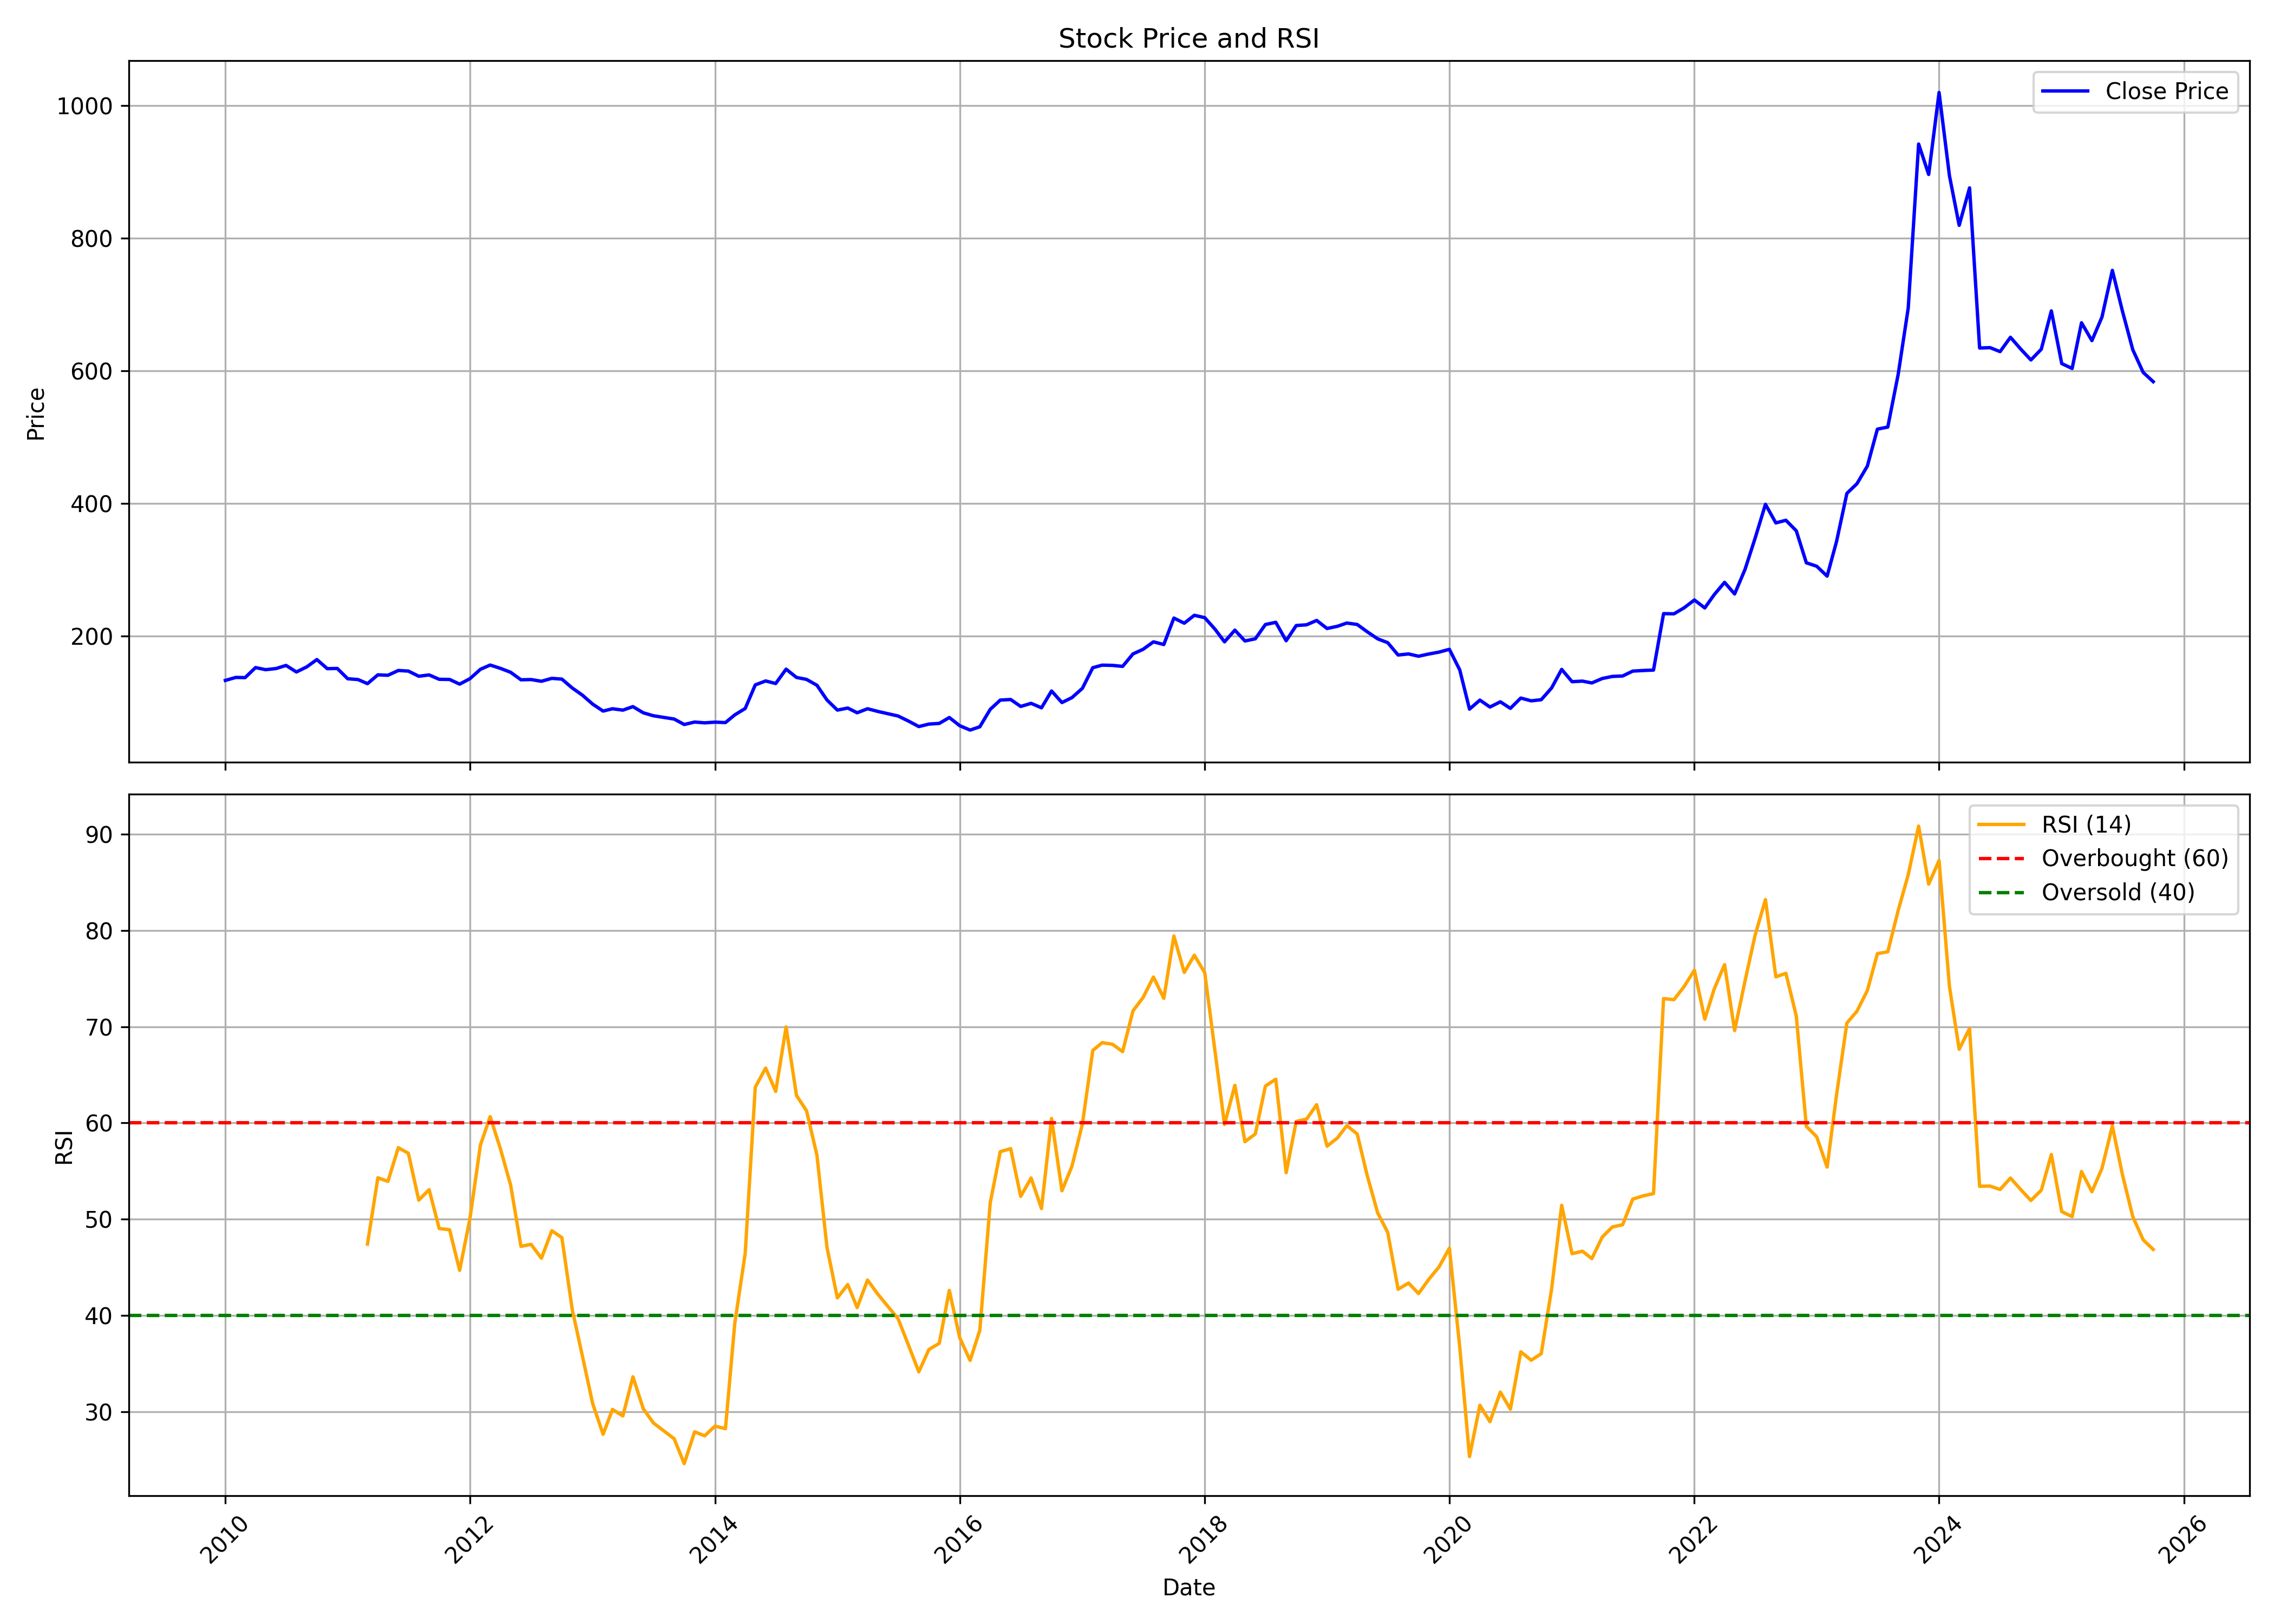

The data file committed next to this chart (first rows):
, date, symbol, open, high, low, close, volume, rsi
0, 2010-01-01, MAHSEAMLES, 140.2, 151.8, 128.7, 133.5, 5609234, 
1, 2010-02-01, MAHSEAMLES, 132.4, 146.5, 126.4, 138, 2806648, 
2, 2010-03-01, MAHSEAMLES, 138, 151.4, 134, 137.8, 4425530, 
3, 2010-04-01, MAHSEAMLES, 138.7, 158.1, 136, 152.9, 1433466, 
4, 2010-05-01, MAHSEAMLES, 151.5, 156, 140.2, 149.7, 1410638, 
5, 2010-06-01, MAHSEAMLES, 149.7, 156.6, 140.6, 151.4, 1508388, 
6, 2010-07-01, MAHSEAMLES, 150.7, 160.8, 148.6, 156.1, 1713804, 
7, 2010-08-01, MAHSEAMLES, 158.4, 167, 144, 146.3, 1209310, 
8, 2010-09-01, MAHSEAMLES, 146.8, 155.4, 137.1, 154, 2901878, 
9, 2010-10-01, MAHSEAMLES, 157.8, 176.2, 151.9, 165, 1865434, 
10, 2010-11-01, MAHSEAMLES, 165, 179.9, 149.9, 151.3, 1335658, 
11, 2010-12-01, MAHSEAMLES, 153.8, 161.8, 144.3, 151.5, 3192258, 
12, 2011-01-01, MAHSEAMLES, 152.3, 153.4, 131.4, 136, 1074480, 
13, 2011-02-01, MAHSEAMLES, 138.1, 141.6, 131.4, 134.8, 851472, 
14, 2011-03-01, MAHSEAMLES, 137.3, 137.3, 125.7, 128.6, 1302994, 47.41
15, 2011-04-01, MAHSEAMLES, 130.2, 144, 128.4, 141.9, 972186, 54.3
16, 2011-05-01, MAHSEAMLES, 142.8, 149.9, 136.6, 141.3, 924258, 53.93
17, 2011-06-01, MAHSEAMLES, 142, 151.9, 139.3, 148.5, 729732, 57.43
18, 2011-07-01, MAHSEAMLES, 148.5, 152.3, 145.6, 147.6, 467142, 56.85
19, 2011-08-01, MAHSEAMLES, 149.9, 149.9, 134.4, 139.8, 456634, 51.98
20, 2011-09-01, MAHSEAMLES, 142.3, 151.7, 136.6, 141.8, 907128, 53.07
21, 2011-10-01, MAHSEAMLES, 140.9, 141.1, 128.9, 135.2, 2644092, 49.03
22, 2011-11-01, MAHSEAMLES, 133.5, 138.9, 130.5, 135, 1151250, 48.9
23, 2011-12-01, MAHSEAMLES, 136.1, 138.5, 126.9, 127.9, 1413054, 44.68
24, 2012-01-01, MAHSEAMLES, 128.9, 136.9, 116, 136.2, 871626, 50.13
25, 2012-02-01, MAHSEAMLES, 138.7, 154.4, 132.8, 150.3, 946878, 57.71
26, 2012-03-01, MAHSEAMLES, 151.8, 161.4, 146.3, 156.7, 930048, 60.66
27, 2012-04-01, MAHSEAMLES, 152.2, 159, 148.6, 151.6, 308562, 57.27
28, 2012-05-01, MAHSEAMLES, 151.7, 156.6, 141.9, 145.8, 310350, 53.56
29, 2012-06-01, MAHSEAMLES, 145.8, 146.1, 130.5, 134.5, 938424, 47.17
30, 2012-07-01, MAHSEAMLES, 134.5, 137.7, 126.5, 134.8, 1242842, 47.39
31, 2012-08-01, MAHSEAMLES, 135.5, 139.3, 128.6, 132.2, 334878, 45.94
32, 2012-09-01, MAHSEAMLES, 134.9, 141.3, 129.3, 136.6, 287780, 48.8
33, 2012-10-01, MAHSEAMLES, 139, 143, 130.9, 135.5, 1000624, 48.09
34, 2012-11-01, MAHSEAMLES, 135, 143.1, 116.6, 122.1, 458128, 40.6
35, 2012-12-01, MAHSEAMLES, 122.7, 127.7, 109, 111.4, 867622, 35.82
36, 2013-01-01, MAHSEAMLES, 111.7, 114.1, 96.34, 97.73, 929772, 30.82
37, 2013-02-01, MAHSEAMLES, 99.32, 99.38, 81.8, 87.3, 2008830, 27.65
38, 2013-03-01, MAHSEAMLES, 87.56, 97.34, 81.8, 90.78, 1070260, 30.23
39, 2013-04-01, MAHSEAMLES, 90, 99.79, 80.41, 88.71, 4651582, 29.56
40, 2013-05-01, MAHSEAMLES, 88.71, 96.48, 87.56, 93.99, 696116, 33.63
41, 2013-06-01, MAHSEAMLES, 93.45, 94.89, 83.03, 84.64, 949572, 30.29
42, 2013-07-01, MAHSEAMLES, 83.88, 85.97, 79.39, 80.22, 1366110, 28.83
43, 2013-08-01, MAHSEAMLES, 80.53, 81.35, 75.68, 77.73, 762048, 28.01
44, 2013-09-01, MAHSEAMLES, 76.93, 77.71, 69.75, 75.25, 2330752, 27.19
45, 2013-10-01, MAHSEAMLES, 77.67, 77.69, 66.79, 67.05, 741206, 24.6
46, 2013-11-01, MAHSEAMLES, 66.75, 78.58, 64.68, 70.72, 962770, 27.91
47, 2013-12-01, MAHSEAMLES, 70.72, 78.58, 68.44, 69.54, 809532, 27.49
48, 2014-01-01, MAHSEAMLES, 69.67, 83.59, 68.25, 70.57, 2799020, 28.5
49, 2014-02-01, MAHSEAMLES, 70.55, 71.82, 65.48, 69.92, 407230, 28.23
50, 2014-03-01, MAHSEAMLES, 69.71, 82.34, 68.08, 81.6, 2366610, 39.21
51, 2014-04-01, MAHSEAMLES, 81.96, 111.7, 80.46, 91.19, 5010372, 46.45
52, 2014-05-01, MAHSEAMLES, 91.19, 136.9, 88.82, 126.7, 3362144, 63.71
53, 2014-06-01, MAHSEAMLES, 127.1, 146.5, 114.5, 132.7, 4695844, 65.71
54, 2014-07-01, MAHSEAMLES, 131.9, 142.8, 124.6, 128.8, 3666244, 63.28
55, 2014-08-01, MAHSEAMLES, 127, 157.1, 116.3, 150.5, 6880698, 69.98
56, 2014-09-01, MAHSEAMLES, 153, 157.3, 137.6, 138, 3772226, 62.86
57, 2014-10-01, MAHSEAMLES, 139.2, 151.9, 127.2, 135, 2181880, 61.26
58, 2014-11-01, MAHSEAMLES, 136.3, 147, 125.2, 126.2, 4468892, 56.65
59, 2014-12-01, MAHSEAMLES, 125.5, 127.8, 98.42, 104, 2317750, 47.06
... 130 more rows
